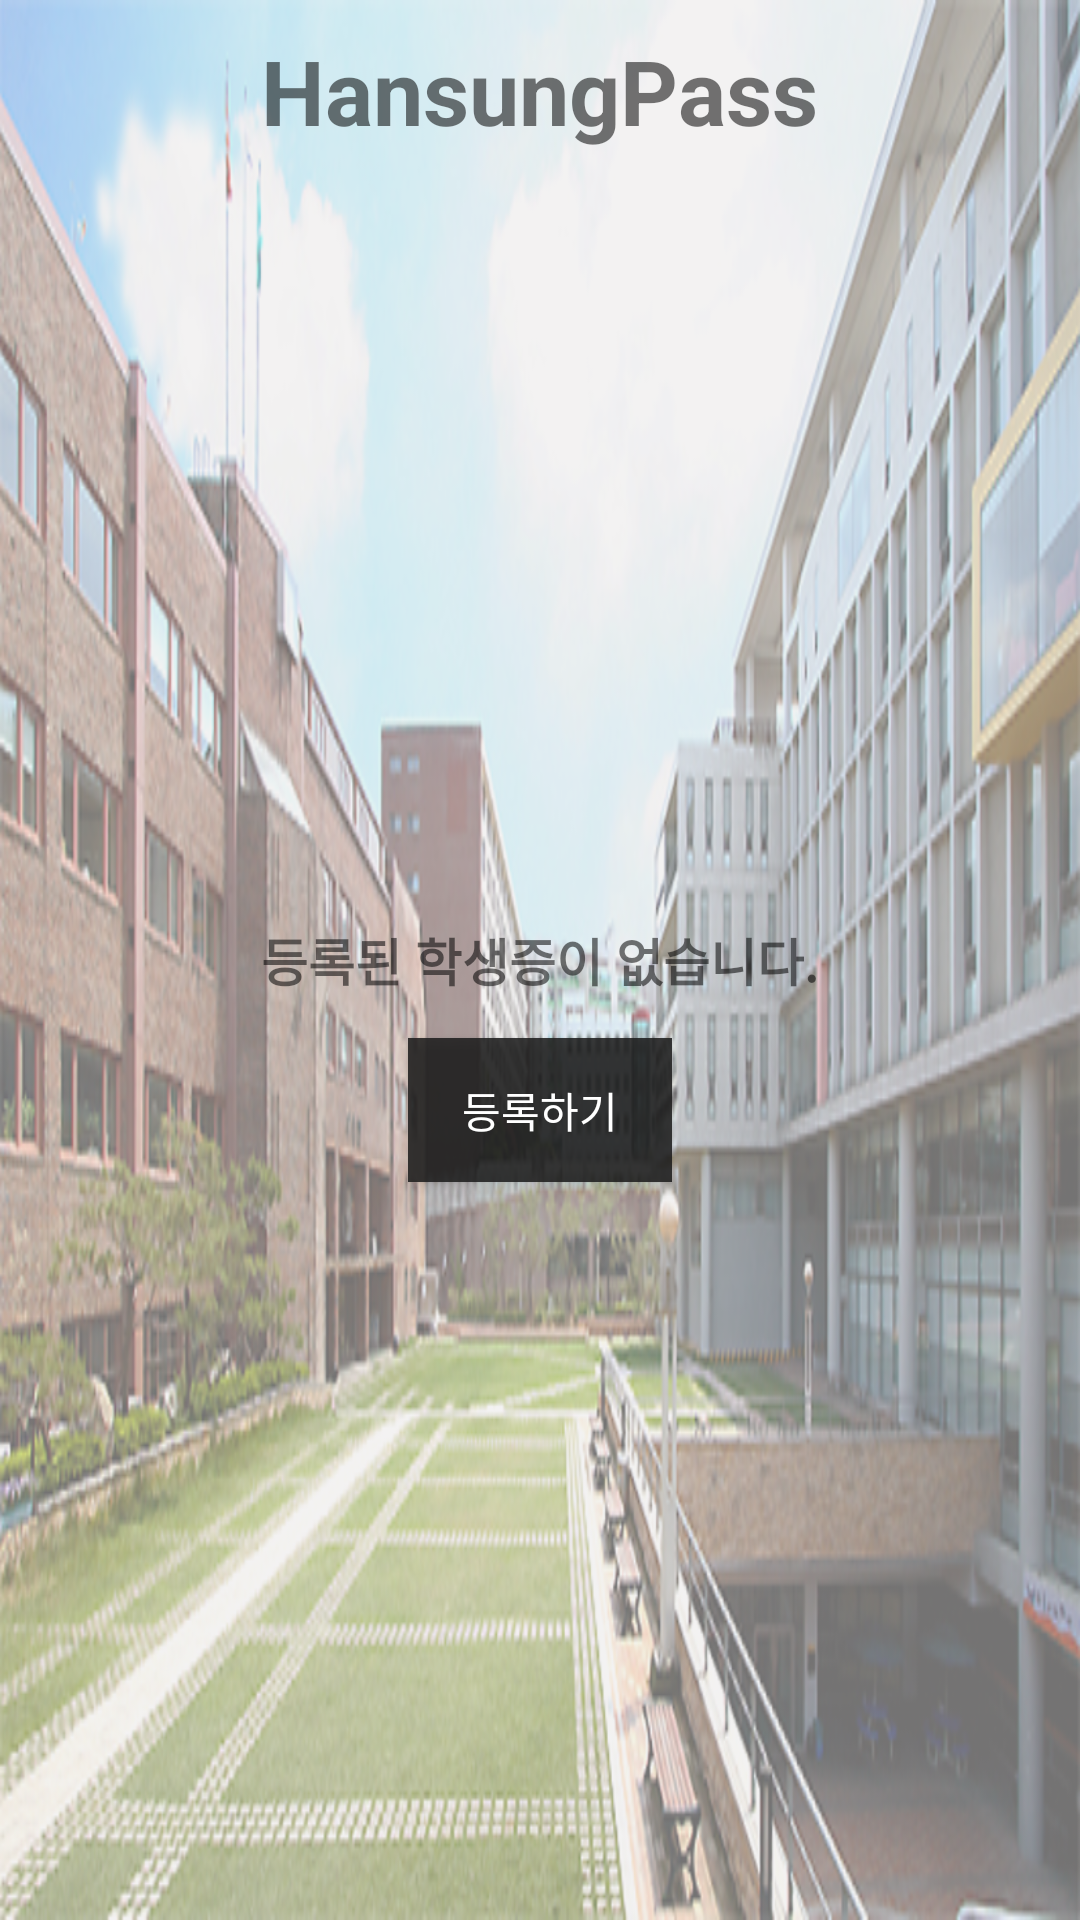

Produce the Android XML layout that renders to this screen, including the resource entries it uses.
<!-- AndroidManifest.xml: application theme AppTheme -->
<!-- res/layout/activity_new_first_view.xml -->
<?xml version="1.0" encoding="utf-8"?>
<FrameLayout xmlns:android="http://schemas.android.com/apk/res/android"
android:layout_width="match_parent"
android:layout_height="match_parent"
android:background="@drawable/imagelogo5"
android:orientation="vertical">


    <TextView
        android:layout_width="wrap_content"
        android:layout_height="wrap_content"
        android:layout_marginTop="10dp"
        android:layout_gravity="top|center"
        android:text="HansungPass"
        android:textStyle="bold"
        android:textSize="30sp" />


    <TextView
        android:id="@+id/textView4"
        android:layout_width="wrap_content"
        android:layout_height="wrap_content"
        android:layout_gravity="center"
        android:text="등록된 학생증이 없습니다."
        android:textSize="17sp"
        android:textStyle="bold" />

    <Button
        android:id="@+id/nfv_register_btn"
        android:layout_marginTop="50dp"
        android:layout_width="wrap_content"
        android:layout_height="wrap_content"
        android:layout_gravity="center"
        android:background="#da1b1b1c"
        android:text="등록하기"
        android:textColor="@android:color/background_light" />


</FrameLayout>
<!-- resources referenced by this layout -->
<resources>
  <!-- drawable imagelogo5: png bitmap (drawable, 846447 bytes) -->
</resources>
